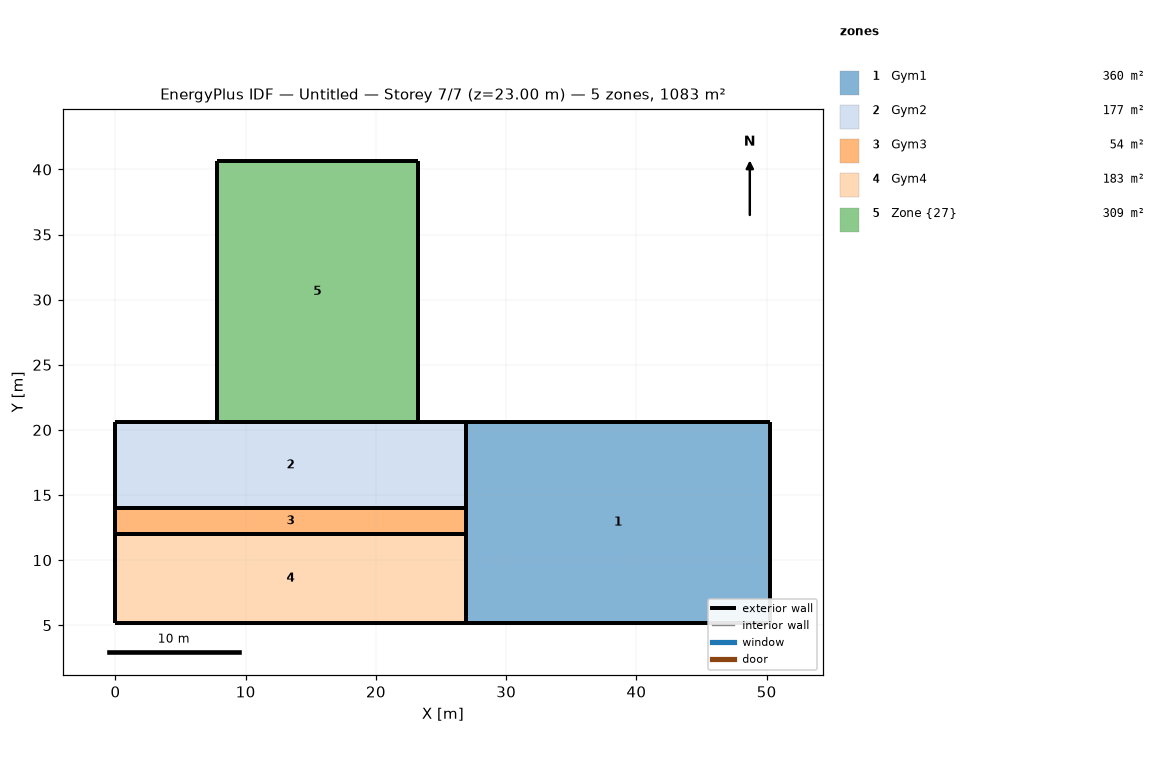
=== STOREY PLAN SPEC (per zone: floor XY polygon, exterior-wall plan segments, windows/doors) ===
zone 1: Gym1  (360.3 m²)
  floor: (26.88, 20.60) (50.28, 20.60) (50.28, 5.20) (26.88, 5.20)
  exterior wall: (50.28, 20.60) – (26.88, 20.60)  [23.4 m]
  exterior wall: (26.88, 20.60) – (26.88, 5.20)  [15.4 m]
  exterior wall: (50.28, 20.60) – (50.28, 5.20)  [15.4 m]
  exterior wall: (26.88, 5.20) – (50.28, 5.20)  [23.4 m]
zone 2: Gym2  (177.4 m²)
  floor: (26.88, 20.60) (26.88, 14.00) (0.00, 14.00) (0.00, 20.60)
  exterior wall: (0.00, 20.60) – (26.88, 20.60)  [26.9 m]
  exterior wall: (0.00, 20.60) – (0.00, 14.00)  [6.6 m]
  exterior wall: (26.88, 14.00) – (26.88, 20.60)  [6.6 m]
  exterior wall: (0.00, 14.00) – (26.88, 14.00)  [26.9 m]
zone 3: Gym3  (53.8 m²)
  floor: (0.00, 14.00) (26.88, 14.00) (26.88, 12.00) (0.00, 12.00)
  exterior wall: (26.88, 14.00) – (26.88, 12.00)  [2.0 m]
  exterior wall: (26.88, 12.00) – (0.00, 12.00)  [26.9 m]
  exterior wall: (0.00, 14.00) – (26.88, 14.00)  [26.9 m]
  exterior wall: (0.00, 14.00) – (0.00, 12.00)  [2.0 m]
zone 4: Gym4  (182.8 m²)
  floor: (26.88, 12.00) (26.88, 5.20) (0.00, 5.20) (0.00, 12.00)
  exterior wall: (26.88, 12.00) – (0.00, 12.00)  [26.9 m]
  exterior wall: (0.00, 12.00) – (0.00, 5.20)  [6.8 m]
  exterior wall: (26.88, 12.00) – (26.88, 5.20)  [6.8 m]
  exterior wall: (0.00, 5.20) – (26.88, 5.20)  [26.9 m]
zone 5: Zone {27}  (308.7 m²)
  floor: (23.19, 40.65) (23.19, 20.60) (7.80, 20.60) (7.80, 40.65)
  exterior wall: (7.80, 40.65) – (7.80, 20.60)  [20.0 m]
  exterior wall: (7.80, 20.60) – (23.19, 20.60)  [15.4 m]
  exterior wall: (7.80, 40.65) – (23.19, 40.65)  [15.4 m]
  exterior wall: (23.19, 40.65) – (23.19, 20.60)  [20.0 m]

=== DERIVED (storey summary) ===
Building: Untitled
Storey: 7 of 7  (floor level z = 23.00 m)
Storey gross floor area: 1082.9 m²
Zones on this storey: 5
  - Gym1: floor 360.3 m²; exterior wall 77.6 m (225.0 m²); WWR 0.0%
  - Gym2: floor 177.4 m²; exterior wall 67.0 m (194.2 m²); WWR 0.0%
  - Gym3: floor 53.8 m²; exterior wall 57.8 m (167.5 m²); WWR 0.0%
  - Gym4: floor 182.8 m²; exterior wall 67.4 m (195.4 m²); WWR 0.0%
  - Zone {27}: floor 308.7 m²; exterior wall 70.9 m (205.6 m²); WWR 0.0%
Zone adjacency: (none detected)